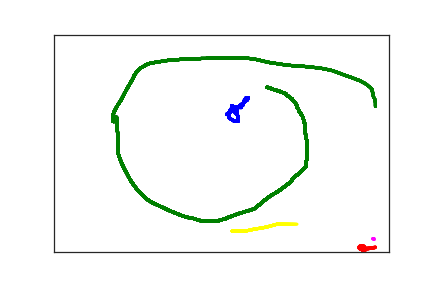

The table this chart was drawn from, first rows:
2.650000000000000000e+02, 1.630000000000000000e+02, 0.000000000000000000e+00, 1.000000000000000000e+00
2.690000000000000000e+02, 1.660000000000000000e+02, 2.030000000000000000e+02, 1.000000000000000000e+00
2.700000000000000000e+02, 1.680000000000000000e+02, 2.190000000000000000e+02, 1.000000000000000000e+00
2.700000000000000000e+02, 1.700000000000000000e+02, 2.380000000000000000e+02, 1.000000000000000000e+00
2.710000000000000000e+02, 1.720000000000000000e+02, 2.520000000000000000e+02, 1.000000000000000000e+00
2.720000000000000000e+02, 1.740000000000000000e+02, 2.670000000000000000e+02, 1.000000000000000000e+00
2.730000000000000000e+02, 1.750000000000000000e+02, 2.810000000000000000e+02, 1.000000000000000000e+00
2.730000000000000000e+02, 1.760000000000000000e+02, 2.950000000000000000e+02, 1.000000000000000000e+00
2.740000000000000000e+02, 1.770000000000000000e+02, 3.080000000000000000e+02, 1.000000000000000000e+00
2.740000000000000000e+02, 1.750000000000000000e+02, 3.900000000000000000e+02, 1.000000000000000000e+00
2.740000000000000000e+02, 1.730000000000000000e+02, 4.100000000000000000e+02, 1.000000000000000000e+00
2.740000000000000000e+02, 1.700000000000000000e+02, 4.360000000000000000e+02, 1.000000000000000000e+00
2.730000000000000000e+02, 1.680000000000000000e+02, 4.510000000000000000e+02, 1.000000000000000000e+00
2.720000000000000000e+02, 1.670000000000000000e+02, 4.680000000000000000e+02, 1.000000000000000000e+00
2.700000000000000000e+02, 1.670000000000000000e+02, 4.850000000000000000e+02, 1.000000000000000000e+00
2.690000000000000000e+02, 1.670000000000000000e+02, 5.030000000000000000e+02, 1.000000000000000000e+00
2.670000000000000000e+02, 1.670000000000000000e+02, 5.220000000000000000e+02, 1.000000000000000000e+00
2.650000000000000000e+02, 1.700000000000000000e+02, 5.340000000000000000e+02, 1.000000000000000000e+00
2.630000000000000000e+02, 1.740000000000000000e+02, 5.520000000000000000e+02, 1.000000000000000000e+00
2.620000000000000000e+02, 1.780000000000000000e+02, 5.670000000000000000e+02, 1.000000000000000000e+00
2.620000000000000000e+02, 1.800000000000000000e+02, 5.820000000000000000e+02, 1.000000000000000000e+00
2.610000000000000000e+02, 1.840000000000000000e+02, 5.950000000000000000e+02, 1.000000000000000000e+00
2.610000000000000000e+02, 1.880000000000000000e+02, 6.090000000000000000e+02, 1.000000000000000000e+00
2.620000000000000000e+02, 1.920000000000000000e+02, 6.250000000000000000e+02, 1.000000000000000000e+00
2.630000000000000000e+02, 1.930000000000000000e+02, 6.390000000000000000e+02, 1.000000000000000000e+00
2.660000000000000000e+02, 1.960000000000000000e+02, 6.520000000000000000e+02, 1.000000000000000000e+00
2.680000000000000000e+02, 1.980000000000000000e+02, 6.670000000000000000e+02, 1.000000000000000000e+00
2.700000000000000000e+02, 1.990000000000000000e+02, 6.840000000000000000e+02, 1.000000000000000000e+00
2.730000000000000000e+02, 1.990000000000000000e+02, 7.000000000000000000e+02, 1.000000000000000000e+00
2.740000000000000000e+02, 1.990000000000000000e+02, 7.170000000000000000e+02, 1.000000000000000000e+00
2.750000000000000000e+02, 1.990000000000000000e+02, 7.440000000000000000e+02, 1.000000000000000000e+00
2.750000000000000000e+02, 1.960000000000000000e+02, 7.590000000000000000e+02, 1.000000000000000000e+00
2.750000000000000000e+02, 1.950000000000000000e+02, 7.720000000000000000e+02, 1.000000000000000000e+00
2.750000000000000000e+02, 1.920000000000000000e+02, 7.840000000000000000e+02, 1.000000000000000000e+00
2.750000000000000000e+02, 1.880000000000000000e+02, 8.020000000000000000e+02, 1.000000000000000000e+00
2.730000000000000000e+02, 1.840000000000000000e+02, 8.170000000000000000e+02, 1.000000000000000000e+00
2.730000000000000000e+02, 1.820000000000000000e+02, 8.300000000000000000e+02, 1.000000000000000000e+00
2.710000000000000000e+02, 1.800000000000000000e+02, 8.460000000000000000e+02, 1.000000000000000000e+00
2.700000000000000000e+02, 1.780000000000000000e+02, 8.620000000000000000e+02, 1.000000000000000000e+00
2.700000000000000000e+02, 1.770000000000000000e+02, 8.730000000000000000e+02, 1.000000000000000000e+00
2.690000000000000000e+02, 1.760000000000000000e+02, 8.850000000000000000e+02, 1.000000000000000000e+00
2.680000000000000000e+02, 1.760000000000000000e+02, 9.360000000000000000e+02, 1.000000000000000000e+00
2.670000000000000000e+02, 1.760000000000000000e+02, 9.680000000000000000e+02, 1.000000000000000000e+00
2.660000000000000000e+02, 1.760000000000000000e+02, 9.850000000000000000e+02, 1.000000000000000000e+00
2.640000000000000000e+02, 1.770000000000000000e+02, 1.003000000000000000e+03, 1.000000000000000000e+00
2.610000000000000000e+02, 1.800000000000000000e+02, 1.027000000000000000e+03, 1.000000000000000000e+00
2.590000000000000000e+02, 1.820000000000000000e+02, 1.054000000000000000e+03, 1.000000000000000000e+00
2.580000000000000000e+02, 1.830000000000000000e+02, 1.066000000000000000e+03, 1.000000000000000000e+00
2.580000000000000000e+02, 1.840000000000000000e+02, 1.086000000000000000e+03, 1.000000000000000000e+00
2.600000000000000000e+02, 1.830000000000000000e+02, 1.157000000000000000e+03, 1.000000000000000000e+00
2.610000000000000000e+02, 1.810000000000000000e+02, 1.168000000000000000e+03, 1.000000000000000000e+00
2.630000000000000000e+02, 1.790000000000000000e+02, 1.179000000000000000e+03, 1.000000000000000000e+00
2.690000000000000000e+02, 1.730000000000000000e+02, 1.195000000000000000e+03, 1.000000000000000000e+00
2.760000000000000000e+02, 1.650000000000000000e+02, 1.219000000000000000e+03, 1.000000000000000000e+00
2.890000000000000000e+02, 1.500000000000000000e+02, 1.254000000000000000e+03, 1.000000000000000000e+00
2.900000000000000000e+02, 1.450000000000000000e+02, 1.283000000000000000e+03, 1.000000000000000000e+00
2.890000000000000000e+02, 1.450000000000000000e+02, 1.321000000000000000e+03, 1.000000000000000000e+00
2.880000000000000000e+02, 1.450000000000000000e+02, 1.334000000000000000e+03, 1.000000000000000000e+00
2.870000000000000000e+02, 1.450000000000000000e+02, 1.353000000000000000e+03, 1.000000000000000000e+00
2.850000000000000000e+02, 1.490000000000000000e+02, 1.394000000000000000e+03, 1.000000000000000000e+00
2.840000000000000000e+02, 1.520000000000000000e+02, 1.409000000000000000e+03, 1.000000000000000000e+00
... 273 more rows
